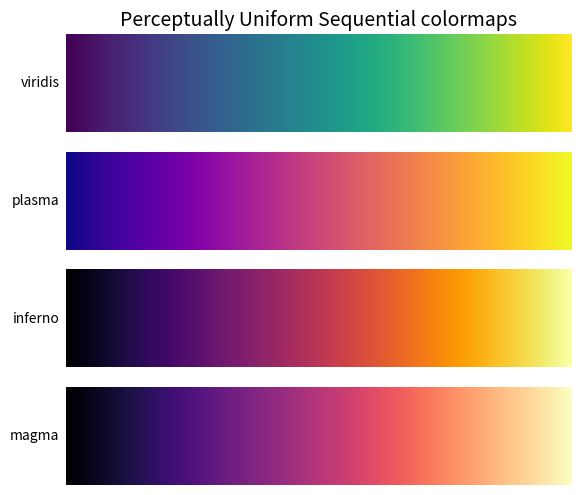
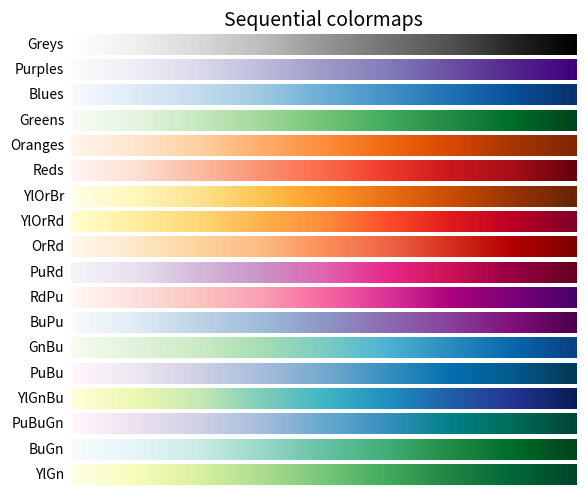
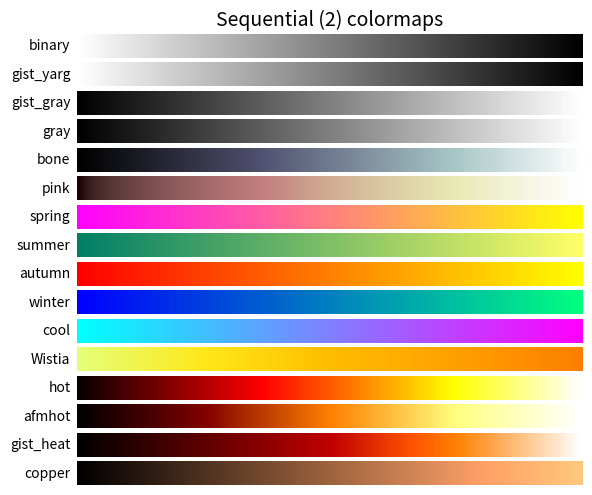
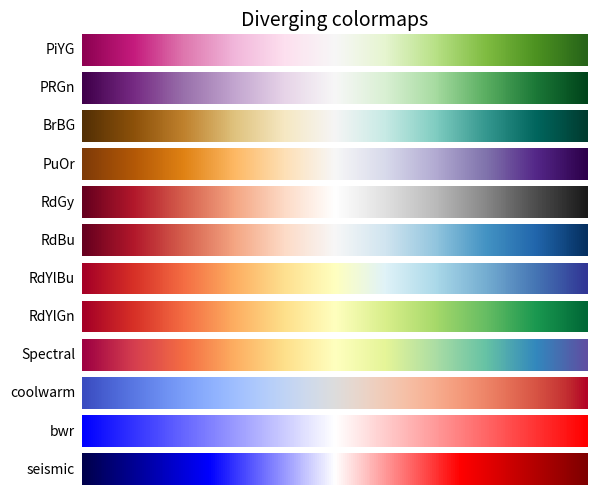
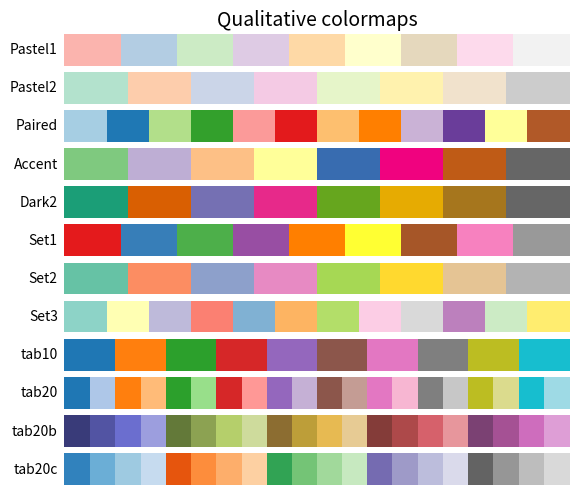
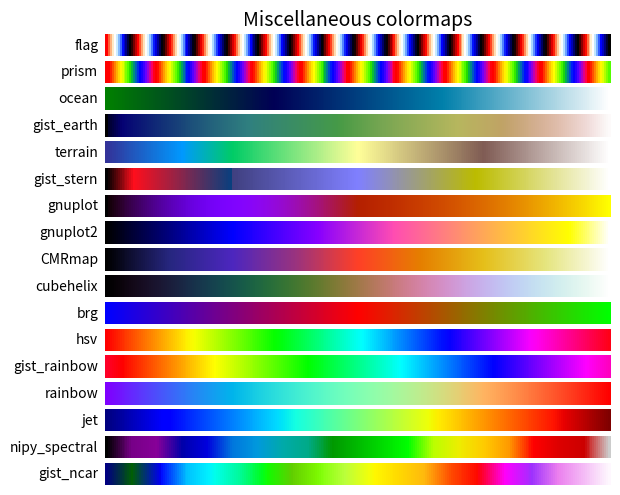

Python code for these plots, in order:
#!/usr/bin/env python

import numpy as np
import matplotlib.pyplot as plt


# Have colormaps separated into categories:
# http://matplotlib.org/examples/color/colormaps_reference.html
cmaps = [('Perceptually Uniform Sequential', [
            'viridis', 'plasma', 'inferno', 'magma']),
         ('Sequential', [
            'Greys', 'Purples', 'Blues', 'Greens', 'Oranges', 'Reds',
            'YlOrBr', 'YlOrRd', 'OrRd', 'PuRd', 'RdPu', 'BuPu',
            'GnBu', 'PuBu', 'YlGnBu', 'PuBuGn', 'BuGn', 'YlGn']),
         ('Sequential (2)', [
            'binary', 'gist_yarg', 'gist_gray', 'gray', 'bone', 'pink',
            'spring', 'summer', 'autumn', 'winter', 'cool', 'Wistia',
            'hot', 'afmhot', 'gist_heat', 'copper']),
         ('Diverging', [
            'PiYG', 'PRGn', 'BrBG', 'PuOr', 'RdGy', 'RdBu',
            'RdYlBu', 'RdYlGn', 'Spectral', 'coolwarm', 'bwr', 'seismic']),
         ('Qualitative', [
            'Pastel1', 'Pastel2', 'Paired', 'Accent',
            'Dark2', 'Set1', 'Set2', 'Set3',
            'tab10', 'tab20', 'tab20b', 'tab20c']),
         ('Miscellaneous', [
            'flag', 'prism', 'ocean', 'gist_earth', 'terrain', 'gist_stern',
            'gnuplot', 'gnuplot2', 'CMRmap', 'cubehelix', 'brg', 'hsv',
            'gist_rainbow', 'rainbow', 'jet', 'nipy_spectral', 'gist_ncar'])]


# nrows = max(len(cmap_list) for cmap_category, cmap_list in cmaps)
gradient = np.linspace(0, 1, 256)
gradient = np.vstack((gradient, gradient))


def plot_color_gradients(cmap_category, cmap_list):
    nrows = len(cmap_list)
    fig, axes = plt.subplots(nrows=nrows)
    fig.subplots_adjust(top=0.95, bottom=0.01, left=0.2, right=0.99)
    axes[0].set_title(cmap_category + ' colormaps', fontsize=14)

    for ax, name in zip(axes, cmap_list):
        ax.imshow(gradient, aspect='auto', cmap=plt.get_cmap(name))
        pos = list(ax.get_position().bounds)
        x_text = pos[0] - 0.01
        y_text = pos[1] + pos[3]/2.
        fig.text(x_text, y_text, name, va='center', ha='right', fontsize=10)

    # Turn off *all* ticks & spines, not just the ones with colormaps.
    for ax in axes:
        ax.set_axis_off()


for cmap_category, cmap_list in cmaps:
    plot_color_gradients(cmap_category, cmap_list)

plt.show()